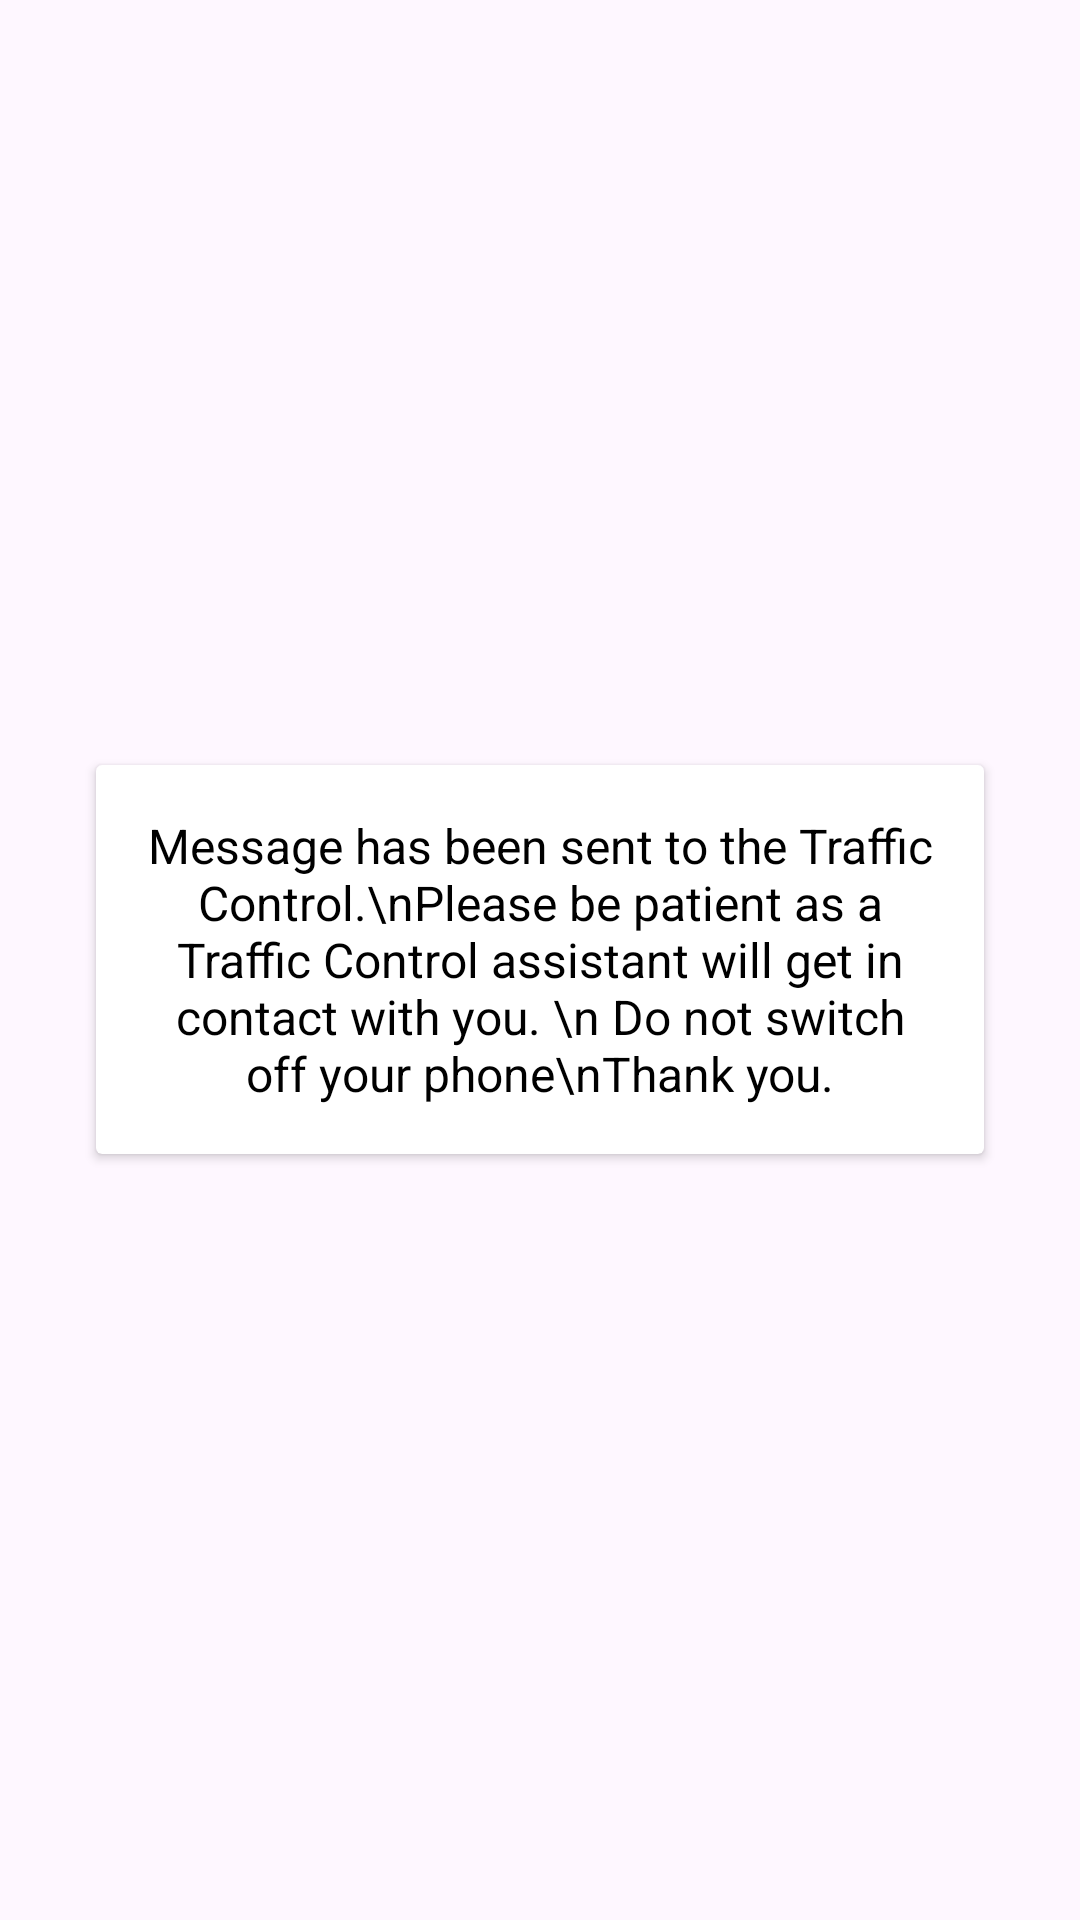

Reconstruct the res/layout file that produces this screen, plus the resources it refers to.
<!-- AndroidManifest.xml: application theme Theme.DriveCare -->
<!-- res/layout/dialog_traffix.xml -->
<?xml version="1.0" encoding="utf-8"?>
<RelativeLayout xmlns:android="http://schemas.android.com/apk/res/android"
    android:layout_width="match_parent"
    android:layout_height="match_parent">

    <androidx.cardview.widget.CardView
        android:layout_width="wrap_content"
        android:layout_height="wrap_content"
        android:layout_centerInParent="true"
        android:layout_margin="32dp"
        android:elevation="4dp">

        <LinearLayout
            android:layout_width="match_parent"
            android:layout_height="wrap_content"
            android:orientation="vertical"
            android:padding="16dp">

            <TextView
                android:layout_width="match_parent"
                android:layout_height="wrap_content"
                android:text="Message has been sent to the Traffic Control.\nPlease be patient as a Traffic Control assistant will get in contact with you. \n Do not switch off your phone\nThank you."
                android:textColor="#000000"
                android:textSize="16sp"
                android:gravity="center" />


        </LinearLayout>

    </androidx.cardview.widget.CardView>

</RelativeLayout>
<!-- resources referenced by this layout -->
<resources>
  <style name="Theme.DriveCare" parent="Base.Theme.DriveCare" />
  <style name="Base.Theme.DriveCare" parent="Theme.Material3.DayNight.NoActionBar">
          
          
      </style>
</resources>
